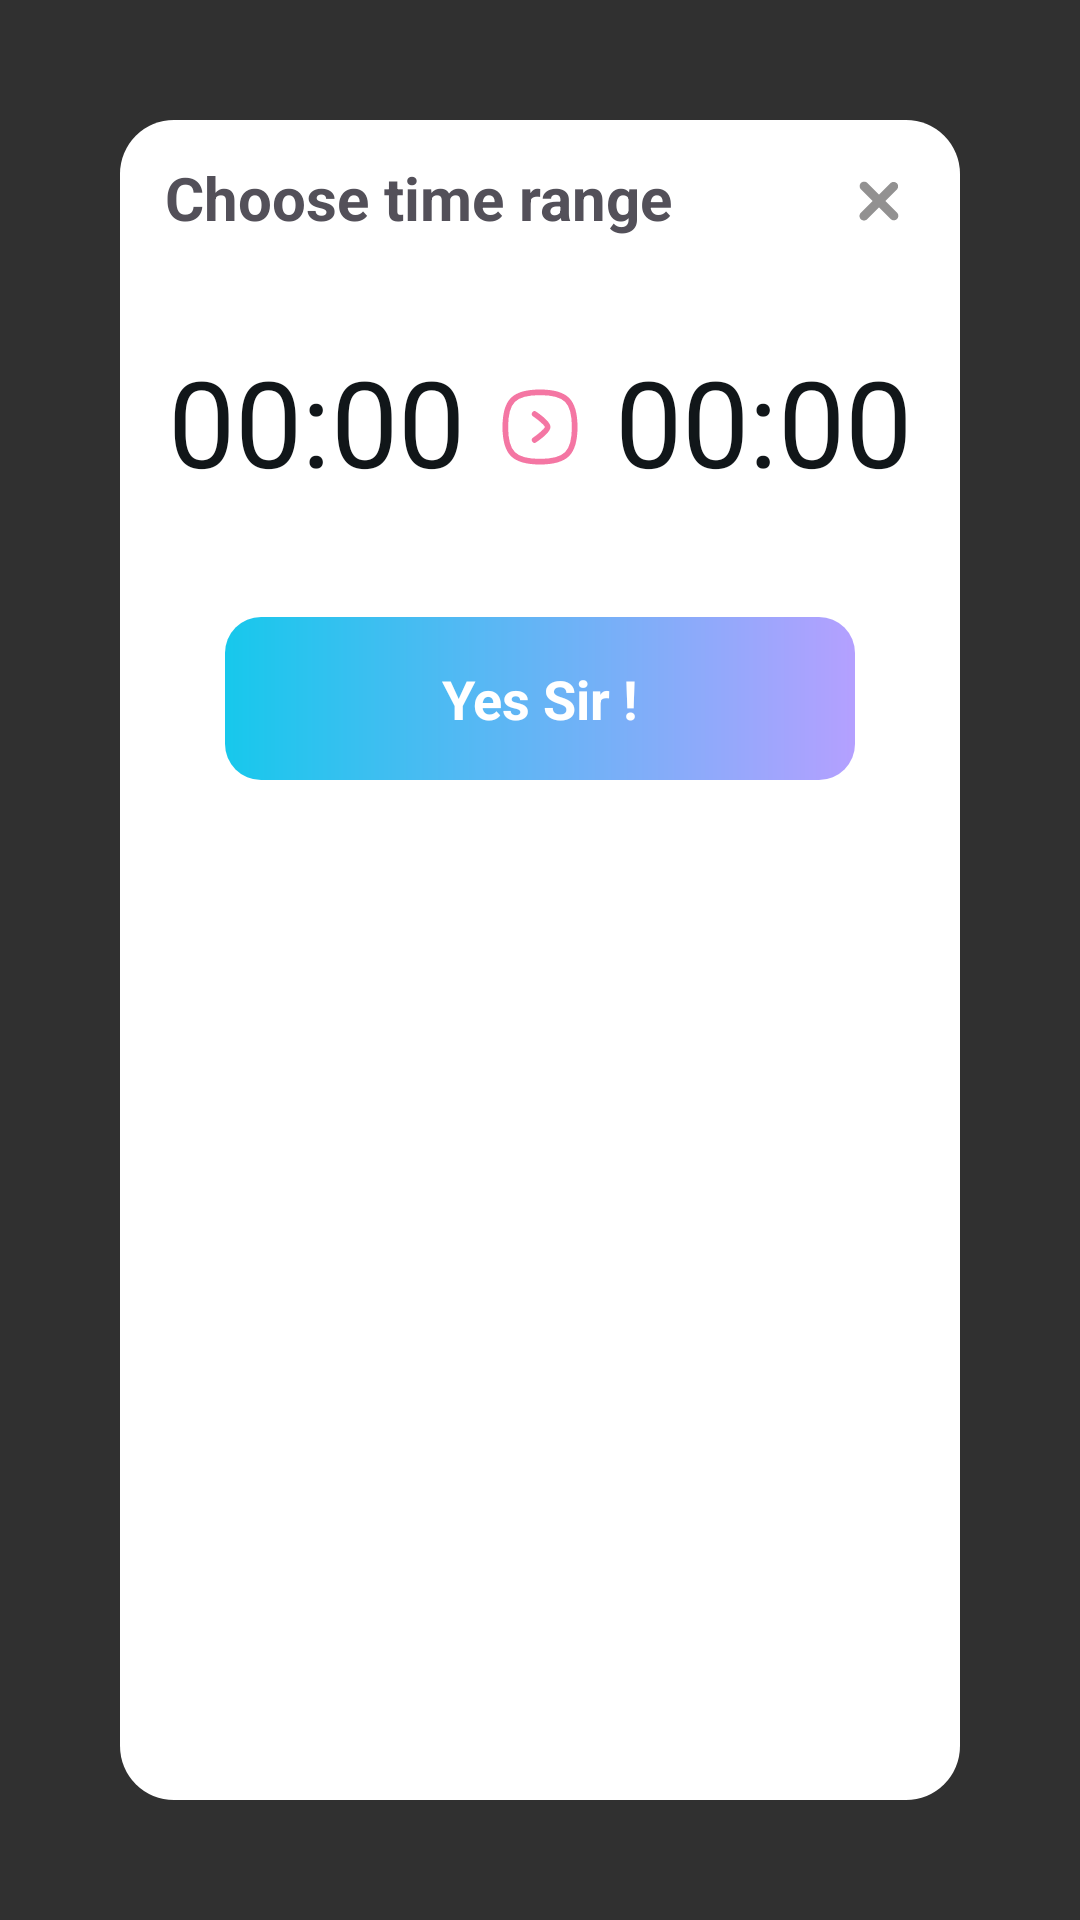

Reconstruct the res/layout file that produces this screen, plus the resources it refers to.
<!-- AndroidManifest.xml: application theme Theme.Wordnote -->
<!-- res/layout/dialog_add_quite_time.xml -->
<?xml version="1.0" encoding="utf-8"?>
<LinearLayout xmlns:android="http://schemas.android.com/apk/res/android"
    xmlns:app="http://schemas.android.com/apk/res-auto"
    android:layout_width="match_parent"
    android:layout_height="wrap_content"
    android:orientation="vertical">

    <LinearLayout
        android:layout_width="match_parent"
        android:layout_height="match_parent"
        android:layout_margin="40dp"
        android:background="@drawable/bg_dialog"
        android:orientation="vertical"
        android:padding="15dp">

        <LinearLayout
            android:layout_width="match_parent"
            android:layout_height="wrap_content"
            android:gravity="center_vertical">

            <TextView
                android:layout_width="wrap_content"
                android:layout_height="wrap_content"
                android:includeFontPadding="false"
                android:text="@string/choose_time_range"
                android:textColor="@color/black1"
                android:textStyle="bold"
                android:textSize="20sp" />

            <View
                android:layout_width="0dp"
                android:layout_height="0dp"
                android:layout_weight="1" />

            <androidx.appcompat.widget.AppCompatImageView
                android:id="@+id/btn_close"
                android:layout_width="wrap_content"
                android:layout_height="wrap_content"
                android:src="@drawable/ic_x" />
        </LinearLayout>

        <LinearLayout
            android:layout_width="match_parent"
            android:layout_height="wrap_content"
            android:layout_marginTop="40dp"
            android:gravity="center">

            <LinearLayout
                android:layout_width="wrap_content"
                android:layout_height="wrap_content">

                <EditText
                    android:id="@+id/tvStartHour"
                    android:layout_width="wrap_content"
                    android:layout_height="wrap_content"
                    android:background="@null"
                    android:includeFontPadding="false"
                    android:inputType="number"
                    android:text="00"
                    android:textColor="@color/black"
                    android:textSize="40sp" />

                <TextView
                    android:layout_width="wrap_content"
                    android:layout_height="wrap_content"
                    android:includeFontPadding="false"
                    android:text=":"
                    android:textColor="@color/black"
                    android:textSize="40sp" />

                <EditText
                    android:id="@+id/tvStartMinute"
                    android:layout_width="wrap_content"
                    android:layout_height="wrap_content"
                    android:background="@null"
                    android:includeFontPadding="false"
                    android:inputType="number"
                    android:text="00"
                    android:textColor="@color/black"
                    android:textSize="40sp" />
            </LinearLayout>

            <ImageView
                android:layout_width="30dp"
                android:layout_height="30dp"
                android:layout_marginHorizontal="10dp"
                android:src="@drawable/icon_to" />

            <LinearLayout
                android:layout_width="wrap_content"
                android:layout_height="wrap_content">

                <EditText
                    android:id="@+id/tvEndHour"
                    android:layout_width="wrap_content"
                    android:layout_height="wrap_content"
                    android:background="@null"
                    android:includeFontPadding="false"
                    android:inputType="number"
                    android:text="00"
                    android:textColor="@color/black"
                    android:textSize="40sp" />

                <TextView
                    android:layout_width="wrap_content"
                    android:layout_height="wrap_content"
                    android:includeFontPadding="false"
                    android:text=":"
                    android:textColor="@color/black"
                    android:textSize="40sp" />

                <EditText
                    android:id="@+id/tvEndMinute"
                    android:layout_width="wrap_content"
                    android:layout_height="wrap_content"
                    android:background="@null"
                    android:includeFontPadding="false"
                    android:inputType="number"
                    android:text="00"
                    android:textColor="@color/black"
                    android:textSize="40sp" />
            </LinearLayout>

        </LinearLayout>

        <TextView
            android:id="@+id/tvError"
            android:layout_width="wrap_content"
            android:layout_height="wrap_content"
            android:layout_gravity="center"
            android:text="@string/hong_be_oi"
            android:textColor="@color/red"
            android:textStyle="italic"
            android:visibility="gone" />

        <TextView
            android:id="@+id/btnAdd"
            android:layout_width="match_parent"
            android:layout_height="wrap_content"
            android:layout_marginHorizontal="20dp"
            android:layout_marginTop="40dp"
            android:background="@drawable/bg_enter"
            android:paddingVertical="15dp"
            android:text="@string/yes_sir"
            android:textAlignment="center"
            android:textColor="@color/white"
            android:textSize="18sp"
            android:textStyle="bold"
            app:layout_constraintTop_toBottomOf="@id/tvTitle" />

    </LinearLayout>

</LinearLayout>
<!-- resources referenced by this layout -->
<resources>
  <color name="black">#111619</color>
  <color name="black1">#535059</color>
  <color name="red">#ef4444</color>
  <color name="white">#FFFFFFFF</color>
  <!-- drawable bg_dialog (drawable) -->
  <shape xmlns:android="http://schemas.android.com/apk/res/android">
      <solid android:color="@color/white" />
      <corners android:radius="18dp"/>
  </shape>
  <!-- drawable bg_enter (drawable) -->
  <?xml version="1.0" encoding="utf-8"?>
  <shape xmlns:android="http://schemas.android.com/apk/res/android">
      <gradient
          android:startColor="@color/icon"
          android:endColor="@color/purple"/>
  
      <corners android:radius="12dp" />
  </shape>
  <!-- drawable ic_x (drawable) -->
  <vector xmlns:android="http://schemas.android.com/apk/res/android"
      android:width="24dp"
      android:height="24dp"
      android:viewportWidth="32"
      android:viewportHeight="32">
      <path
          android:fillColor="@color/gray"
          android:pathData="M18.83 16L24 10.82c0.34-0.38 0.51-0.87 0.5-1.38-0.02-0.51-0.23-1-0.59-1.35-0.36-0.36-0.84-0.57-1.35-0.59-0.5-0.01-1 0.16-1.38 0.5L16 13.17l-5.19-5.19c-0.18-0.18-0.4-0.33-0.65-0.43C9.92 7.45 9.66 7.4 9.4 7.4S8.88 7.45 8.63 7.55C8.4 7.65 8.17 7.8 7.98 7.98 7.8 8.17 7.65 8.4 7.55 8.63 7.45 8.88 7.4 9.13 7.4 9.4c0 0.26 0.05 0.52 0.15 0.76 0.1 0.25 0.25 0.47 0.43 0.65l5.2 5.19L8 21.18c-0.2 0.18-0.37 0.4-0.48 0.64-0.12 0.25-0.18 0.52-0.19 0.8 0 0.26 0.04 0.53 0.14 0.79 0.1 0.25 0.26 0.48 0.45 0.67 0.2 0.2 0.42 0.34 0.67 0.45 0.26 0.1 0.53 0.14 0.8 0.14 0.27-0.01 0.54-0.07 0.79-0.19 0.24-0.11 0.46-0.28 0.64-0.48L16 18.83 21.17 24c0.38 0.37 0.88 0.59 1.42 0.59 0.53 0 1.03-0.22 1.41-0.59 0.38-0.38 0.59-0.88 0.59-1.41 0-0.54-0.21-1.04-0.59-1.42L18.83 16Z"/>
  </vector>
  <!-- drawable icon_to (drawable) -->
  <vector xmlns:android="http://schemas.android.com/apk/res/android"
      android:width="24dp"
      android:height="24dp"
      android:viewportWidth="24"
      android:viewportHeight="24">
      <path
          android:fillAlpha="0.4"
          android:strokeColor="@color/button"
          android:strokeWidth="1.5"
          android:strokeLineCap="round"
          android:strokeLineJoin="round"
          android:pathData="M12 21.25c6.94 0 9.25-2.31 9.25-9.25 0-6.94-2.31-9.25-9.25-9.25-6.94 0-9.25 2.31-9.25 9.25 0 6.94 2.31 9.25 9.25 9.25Z"/>
      <path
          android:strokeColor="@color/button"
          android:strokeWidth="1.5"
          android:strokeLineCap="round"
          android:strokeLineJoin="round"
          android:pathData="M10.56 15.47s3.48-2.4 3.48-3.47c0-1.08-3.48-3.47-3.48-3.47"/>
  </vector>
  <string name="choose_time_range">Choose time range</string>
  <string name="hong_be_oi">Hong be oi</string>
  <string name="yes_sir">Yes Sir !</string>
  <style name="Theme.Wordnote" parent="Base.Theme.Wordnote">
  
      </style>
  <color name="icon">#17c8ec</color>
  <color name="purple">#B4A0FF</color>
  <color name="gray">#929191</color>
  <color name="button">#f476a3</color>
  <style name="Base.Theme.Wordnote" parent="Theme.AppCompat.NoActionBar">
          <item name="android:colorControlHighlight">@color/black</item>
      </style>
</resources>
